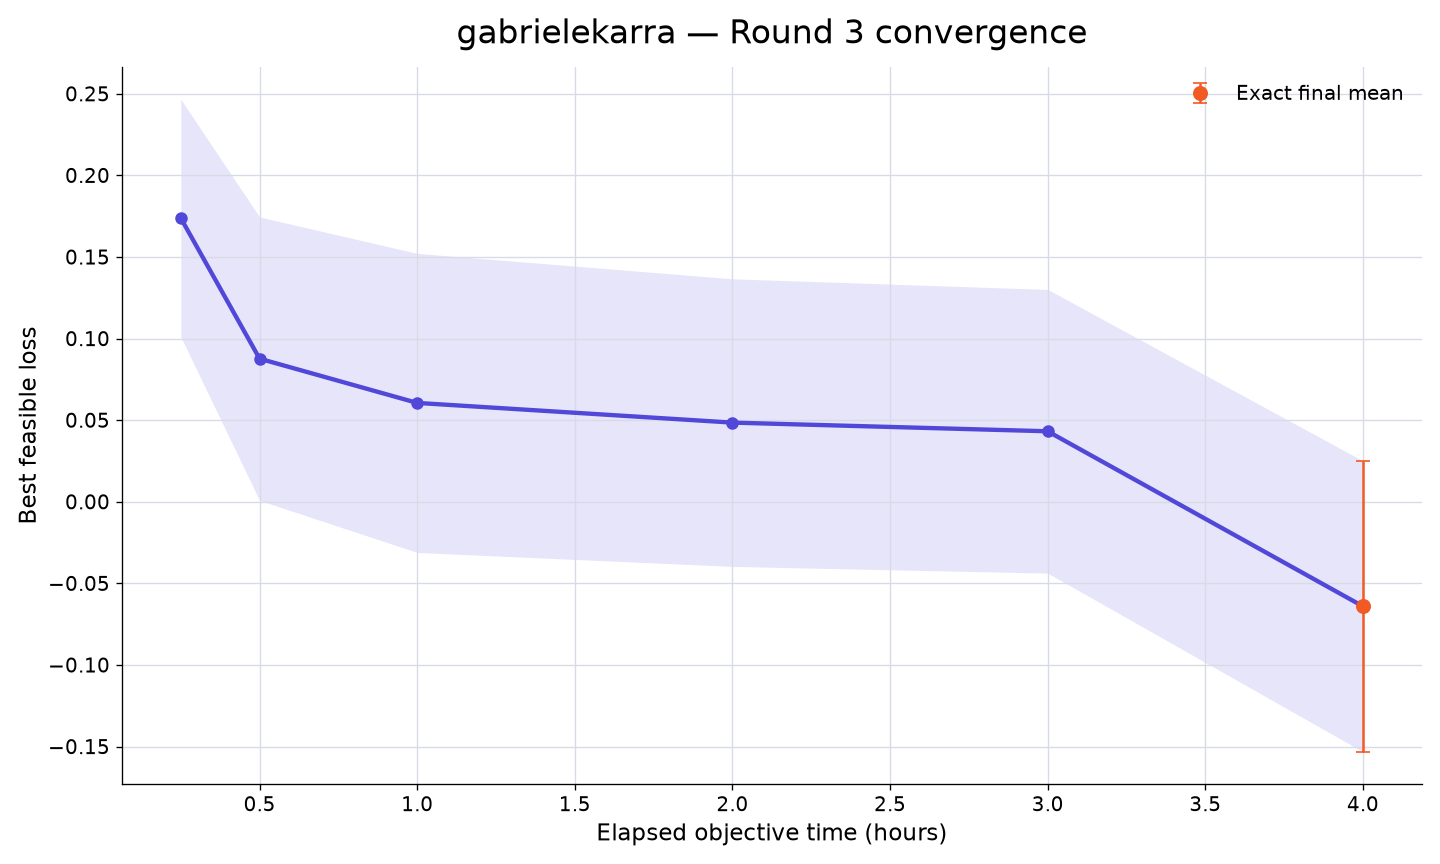

The file beside this chart, header and first rows:
rank, participant_id, elapsed_minutes, runs_with_value, mean_best_feasible_loss, std_best_feasible_loss, sem_best_feasible_loss, median_best_feasible_loss, minimum_best_feasible_loss, maximum_best_feasible_loss, exact_run_count, conservative_upper_bound_run_count, missing_run_count
10, gabrielekarra, 15, 10, 0.1738, 0.2301, 0.07277, 0.2346, -0.2444, 0.4398, 0, 10, 0
10, gabrielekarra, 30, 10, 0.08764, 0.2746, 0.08683, 0.1318, -0.305, 0.4398, 0, 10, 0
10, gabrielekarra, 60, 10, 0.06055, 0.2897, 0.09163, 0.1313, -0.3292, 0.4315, 0, 10, 0
10, gabrielekarra, 120, 10, 0.04848, 0.2786, 0.08811, 0.1313, -0.3298, 0.3676, 0, 10, 0
10, gabrielekarra, 180, 10, 0.04316, 0.2748, 0.08691, 0.1313, -0.3298, 0.3676, 0, 10, 0
10, gabrielekarra, 240, 10, -0.06408, 0.2818, 0.08911, -0.05711, -0.4433, 0.3142, 10, 0, 0
